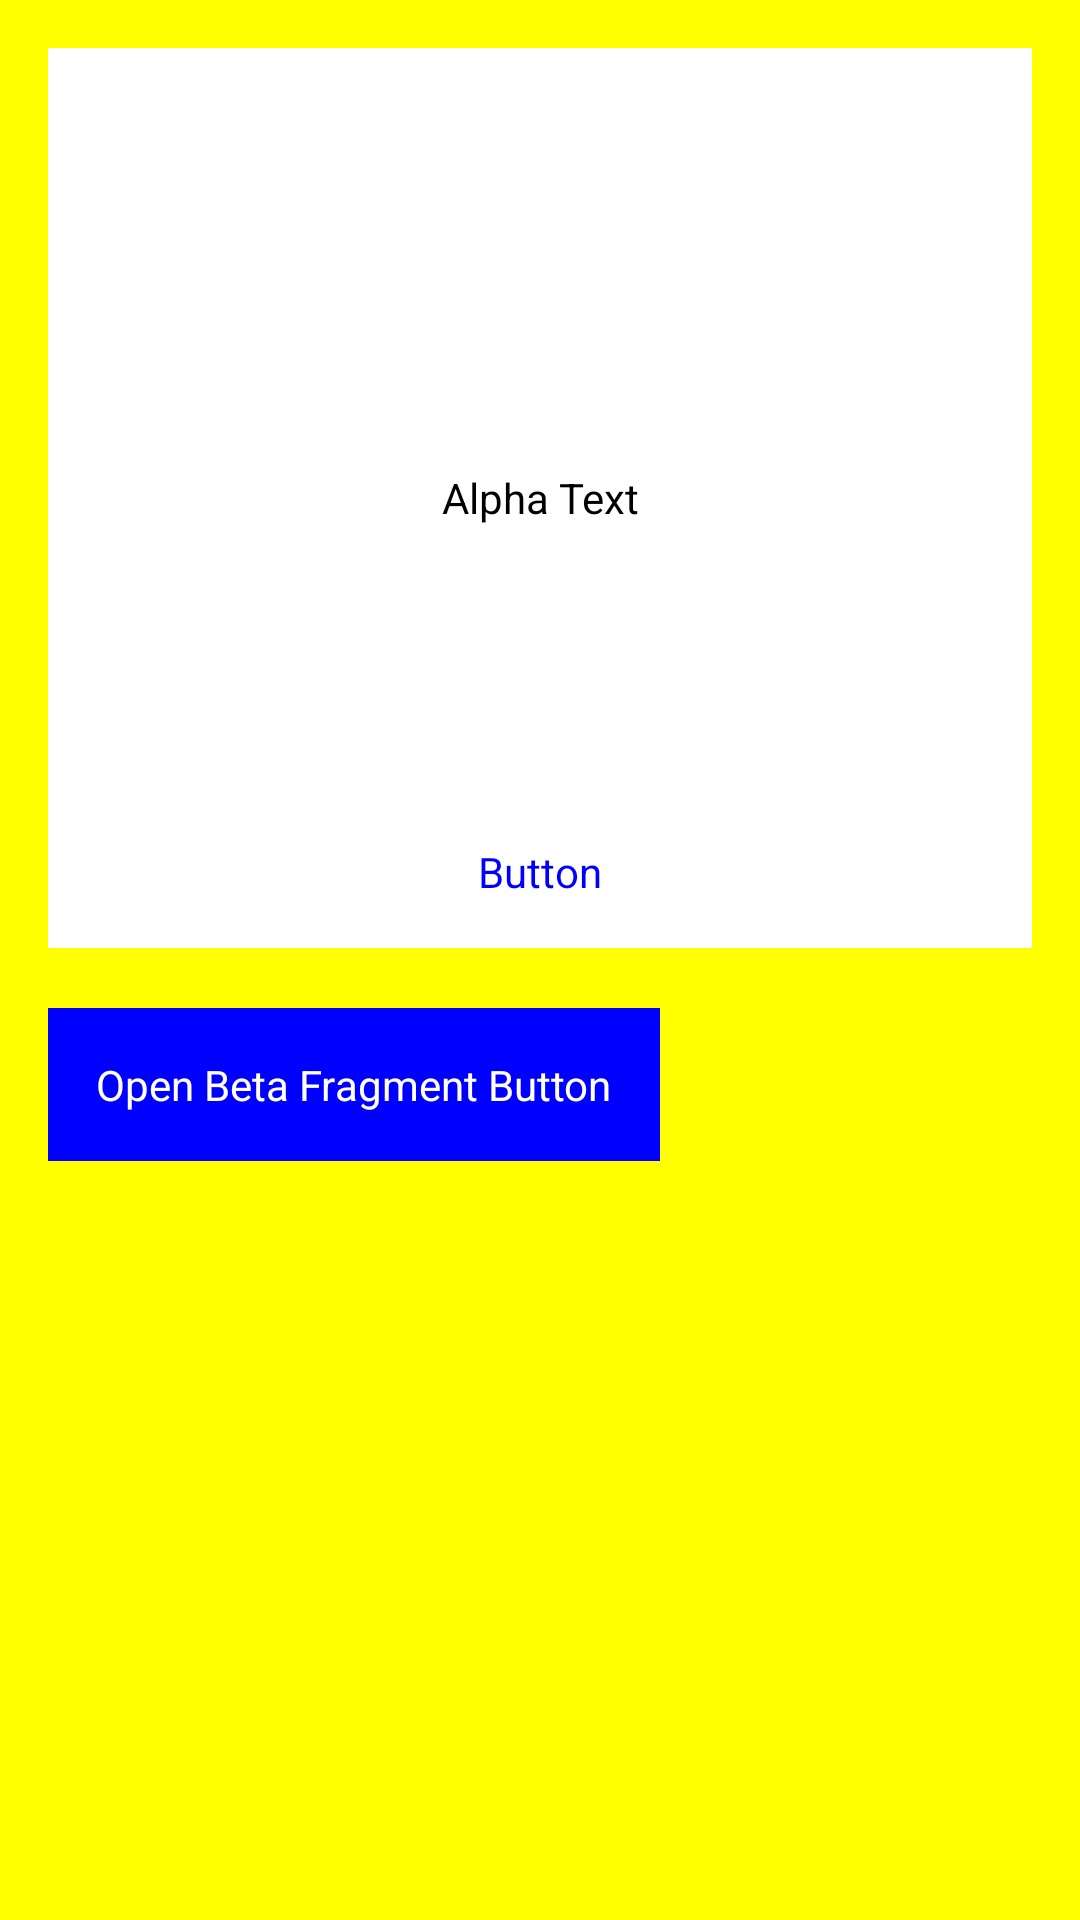

The Android layout XML behind this screen, and the referenced resources:
<!-- AndroidManifest.xml: application theme Theme.I2aDemo -->
<!-- res/layout/alpha_fragment.xml -->
<?xml version="1.0" encoding="utf-8"?>
<androidx.constraintlayout.widget.ConstraintLayout xmlns:android="http://schemas.android.com/apk/res/android"
    xmlns:app="http://schemas.android.com/apk/res-auto"
    android:layout_width="match_parent"
    android:layout_height="match_parent"
    android:background="@color/yellow">

    <TextView
        android:id="@+id/vAlpha"
        android:layout_width="match_parent"
        android:layout_height="300dp"
        android:layout_margin="16dp"
        android:background="@color/white"
        android:gravity="center"
        android:text="Alpha Text"
        android:textColor="@color/black"
        app:layout_constraintStart_toStartOf="parent"
        app:layout_constraintTop_toTopOf="parent" />

    <TextView
        android:id="@+id/vButton"
        android:layout_width="wrap_content"
        android:layout_height="wrap_content"
        android:layout_marginBottom="16dp"
        android:text="Button"
        android:textColor="@color/blue"
        app:layout_constraintBottom_toBottomOf="@+id/vAlpha"
        app:layout_constraintEnd_toEndOf="@+id/vAlpha"
        app:layout_constraintStart_toStartOf="@+id/vAlpha" />

    <TextView
        android:id="@+id/vBeta"
        android:layout_width="wrap_content"
        android:layout_height="wrap_content"
        android:layout_marginTop="20dp"
        android:padding="16dp"
        android:background="@color/blue"
        android:text="Open Beta Fragment Button"
        android:textColor="@color/white"
        app:layout_constraintStart_toStartOf="@+id/vAlpha"
        app:layout_constraintTop_toBottomOf="@+id/vAlpha" />

</androidx.constraintlayout.widget.ConstraintLayout>
<!-- resources referenced by this layout -->
<resources>
  <color name="black">#FF000000</color>
  <color name="blue">#0000FF</color>
  <color name="white">#FFFFFFFF</color>
  <color name="yellow">#FFFF00</color>
  <style name="Theme.I2aDemo" parent="Theme.MaterialComponents.DayNight.DarkActionBar">
          
          <item name="colorPrimary">@color/purple_500</item>
          <item name="colorPrimaryVariant">@color/purple_700</item>
          <item name="colorOnPrimary">@color/white</item>
          
          <item name="colorSecondary">@color/teal_200</item>
          <item name="colorSecondaryVariant">@color/teal_700</item>
          <item name="colorOnSecondary">@color/black</item>
          
          <item name="android:statusBarColor" tools:targetApi="l">?attr/colorPrimaryVariant</item>
          
      </style>
  <color name="purple_500">#FF6200EE</color>
  <color name="purple_700">#FF3700B3</color>
  <color name="teal_200">#FF03DAC5</color>
  <color name="teal_700">#FF018786</color>
</resources>
